Run: headless pygame with SDL's dummy video driver; simulated clock (each Clock.tick advances the game by its frame time, no real sleeping); random seed 0; keys injected as events and as key.get_pressed() state; no mouse input.
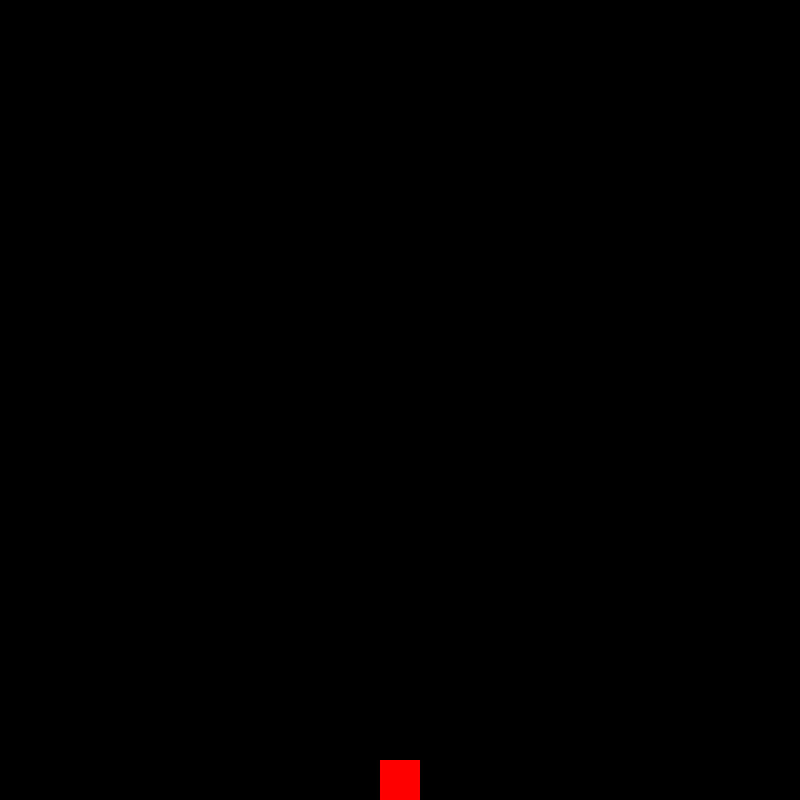
Frame 1 of 4 · flips 1–60 · no input
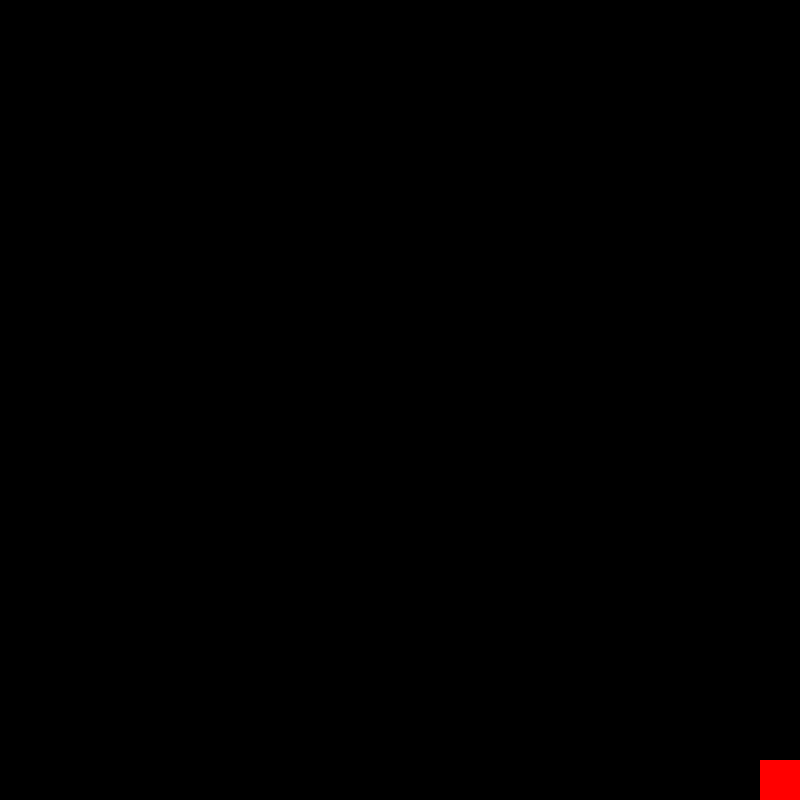
Frame 2 of 4 · flips 61–180 · tapped SPACE, RETURN · held RIGHT (→), D
Frame 3 of 4 · flips 181–300 · held DOWN (↓), S · screen unchanged from frame 2, image omitted
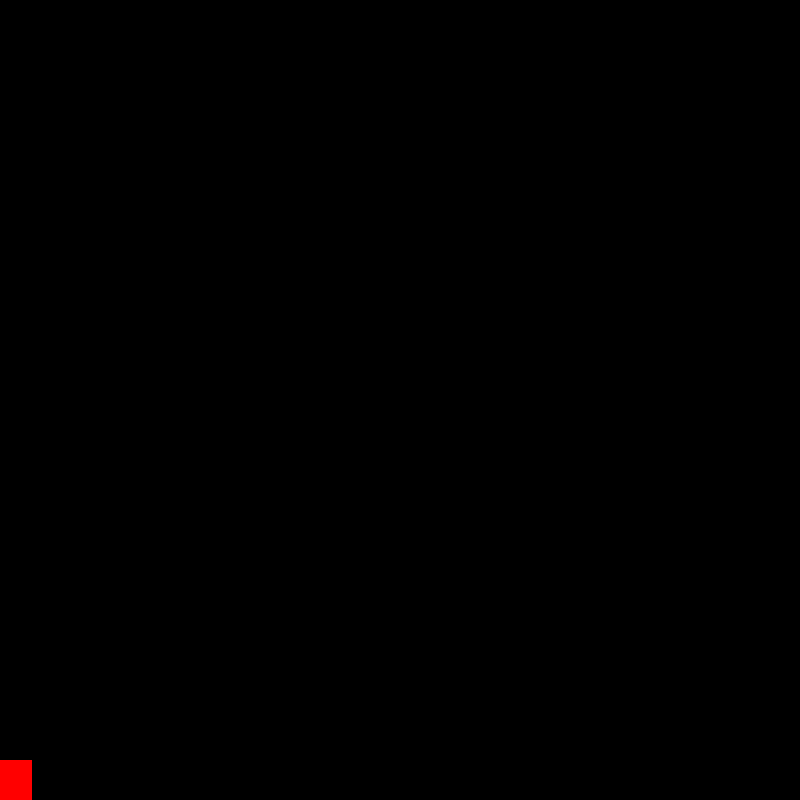
Frame 4 of 4 · flips 301–420 · held LEFT (←), A, UP (↑), W

The pygame program that drew these frames:

import pygame, sys, random
import pygame.locals as GAME_GLOBALS
import pygame.event as GAME_EVENTS

# Pygame Variables
pygame.init()

windowWidth = 800
windowHeight = 800
surface = pygame.display.set_mode((windowWidth, windowHeight))
pygame.display.set_caption('Pygame Keyboard!')

# Square Variables
playerSize = 40
playerX = (windowWidth / 2) - (playerSize / 2)
playerY = windowHeight - playerSize
playerVX = 1.0
playerVY = 0.0
jumpHeight = 25.0
moveSpeed = 1.0
maxSpeed = 10.0
gravity = 1.0

# Keyboard Variables
leftDown = False
rightDown = False
haveJumped = False

def move():
    global playerX, playerY, playerVX, playerVY, haveJumped, gravity

    # Move left
    if leftDown:
        #If we're already moving to the right, reset the moving speed and invert the direction
        if playerVX > 0.0:
            playerVX = moveSpeed
            playerVX = -playerVX
        # Make sure our square doesn't leave our window to the left
        if playerX > 0:
            playerX += playerVX

    # Move right
    if rightDown:
        #If we're already moving to the left reset the moving speed again
        if playerVX < 0.0:
            playerVX = moveSpeed
        # Make sure our square doesn't leave our window to the right
        if playerX + playerSize < windowWidth:
            playerX += playerVX

    if playerVY > 1.0:
        playerVY = playerVY * 0.9
    else:
        playerVY = 0.0
        haveJumped = False

    #Is our square in the air? If so, add gravity.
    if playerY < windowHeight - playerSize:
        playerY += gravity
        gravity = gravity * 1.1
    else:
        playerY = windowHeight - playerSize
        gravity = 1.0

    playerY -= playerVY

    if (playerVX > 0.0 and playerVX < maxSpeed) or (playerVX < 0.0 and playerVX > -maxSpeed):
        if not haveJumped and (leftDown or rightDown):
            playerVX = playerVX * 1.1

# How to quit out program
def quitGame():
    pygame.quit()
    sys.exit()

while True:
    
    surface.fill((0,0,0))
    
    pygame.draw.rect(surface, (255, 0, 0), (playerX, playerY, playerSize, playerSize))

    # Get a list of all events that happened since the last redraw
    for event in GAME_EVENTS.get():
        
        if event.type == pygame.KEYDOWN:

            if event.key == pygame.K_LEFT:
                leftDown = True
            if event.key == pygame.K_RIGHT:
                rightDown = True
            if event.key == pygame.K_UP:
                if not haveJumped:
                    haveJumped = True
                    playerVY += jumpHeight
            if event.key == pygame.K_ESCAPE:
                quitGame()

        if event.type == pygame.KEYUP:
            if event.key == pygame.K_LEFT:
                leftDown = False
                playerVX = moveSpeed
            if event.key == pygame.K_RIGHT:
                rightDown = False
                playerVX = moveSpeed

        if event.type == GAME_GLOBALS.QUIT:
            quitGame()

    move()

    pygame.display.update()
